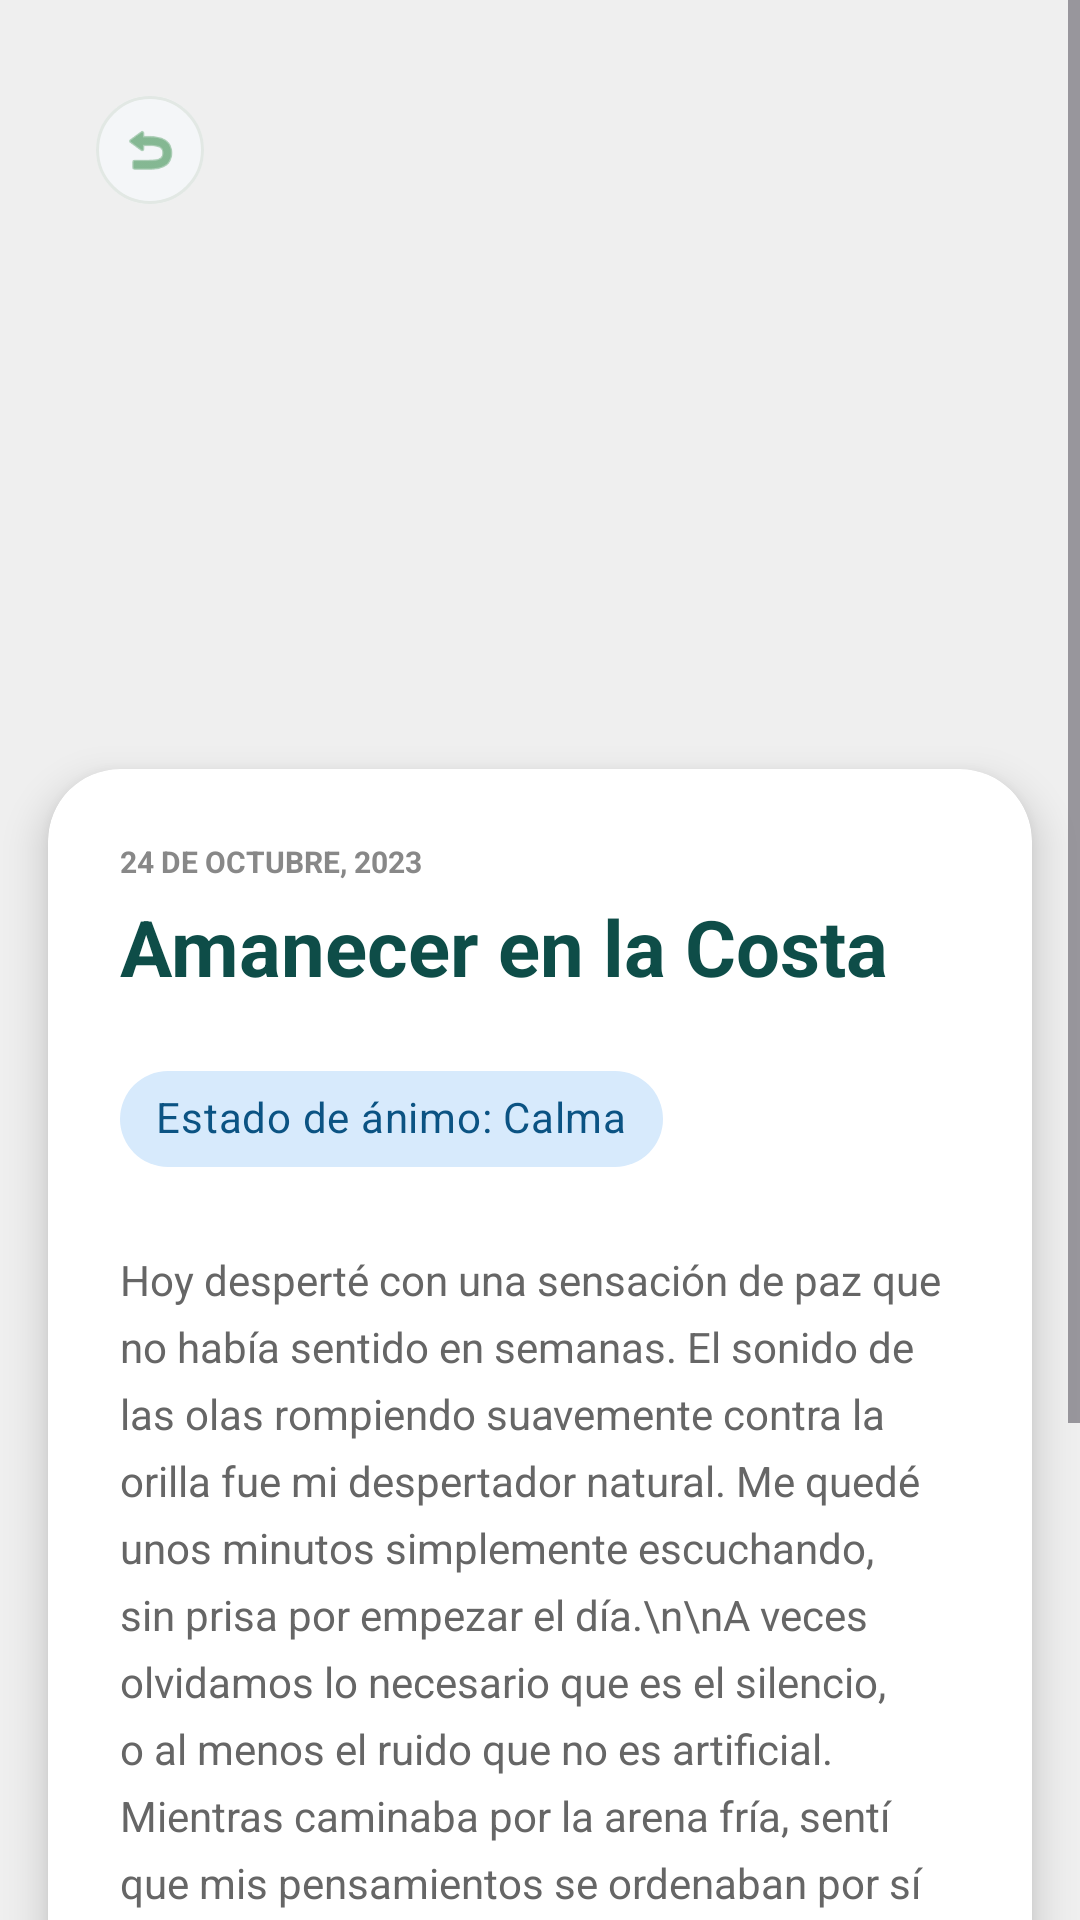

Here is an Android app screen rendered from its layout file. Give the layout XML and the strings, colors and styles it references.
<!-- AndroidManifest.xml: application theme Theme.PracticaAndroid -->
<!-- res/layout/fragment_journal_item.xml -->
<?xml version="1.0" encoding="utf-8"?>
<ScrollView xmlns:android="http://schemas.android.com/apk/res/android"
    xmlns:app="http://schemas.android.com/apk/res-auto"
    xmlns:tools="http://schemas.android.com/tools"
    android:layout_width="match_parent"
    android:layout_height="match_parent"
    android:background="#EFEFEF"
    android:clipToPadding="false"
    tools:context=".ui.fragments.JournalItemFragment">

    <LinearLayout
        android:layout_width="match_parent"
        android:layout_height="wrap_content"
        android:orientation="vertical">

        <FrameLayout
            android:layout_width="match_parent"
            android:layout_height="280dp">

            <ImageView
                android:id="@+id/ivHeaderImage"
                android:layout_width="match_parent"
                android:layout_height="match_parent"
                android:scaleType="centerCrop"
                tools:src="@tools:sample/backgrounds/scenic" />

            <com.google.android.material.button.MaterialButton
                android:id="@+id/btnBack"
                style="@style/Widget.MaterialComponents.Button.OutlinedButton"
                android:layout_width="36dp"
                android:layout_height="36dp"
                android:layout_gravity="top|start"
                android:layout_margin="32dp"
                android:gravity="center"
                android:insetLeft="0dp"
                android:insetTop="0dp"
                android:insetRight="0dp"
                android:insetBottom="0dp"
                android:minWidth="0dp"
                android:minHeight="0dp"
                android:padding="0dp"
                app:backgroundTint="#F4F6F8"
                app:cornerRadius="20dp"
                app:icon="@android:drawable/ic_menu_revert"
                app:iconGravity="textStart"
                app:iconPadding="0dp"
                app:iconSize="20dp"
                app:iconTint="#3A8E4F"
                app:strokeColor="#E2E8E4"
                app:strokeWidth="1dp"
                tools:ignore="SpeakableTextPresentCheck" />


        </FrameLayout>

        <com.google.android.material.card.MaterialCardView
            android:layout_width="match_parent"
            android:layout_height="wrap_content"
            android:layout_marginHorizontal="16dp"
            android:layout_marginTop="-24dp"
            android:layout_marginBottom="24dp"
            app:cardBackgroundColor="@android:color/white"
            app:cardCornerRadius="24dp"
            app:cardElevation="8dp"
            app:strokeWidth="0dp">

            <LinearLayout
                android:layout_width="match_parent"
                android:layout_height="wrap_content"
                android:orientation="vertical"
                android:padding="24dp">

                <TextView
                    android:id="@+id/tvDate"
                    android:layout_width="wrap_content"
                    android:layout_height="wrap_content"
                    android:text="24 DE OCTUBRE, 2023"
                    android:textColor="#888888"
                    android:textSize="10sp"
                    android:textStyle="bold" />

                <TextView
                    android:id="@+id/tvTitle"
                    android:layout_width="match_parent"
                    android:layout_height="wrap_content"
                    android:layout_marginTop="4dp"
                    android:text="Amanecer en la Costa"
                    android:textColor="#0E4D48"
                    android:textSize="26sp"
                    android:textStyle="bold" />

                <com.google.android.material.chip.Chip
                    android:id="@+id/chipMood"
                    style="@style/Widget.MaterialComponents.Chip.Action"
                    android:layout_width="wrap_content"
                    android:layout_height="wrap_content"
                    android:layout_marginTop="16dp"
                    android:text="Estado de ánimo: Calma"
                    android:textColor="#0B5383"
                    app:chipBackgroundColor="#D7EAFC"
                    app:chipStrokeWidth="0dp" />

                <TextView
                    android:id="@+id/tvBody"
                    android:layout_width="match_parent"
                    android:layout_height="wrap_content"
                    android:layout_marginTop="20dp"
                    android:lineSpacingExtra="6dp"
                    android:text="Hoy desperté con una sensación de paz que no había sentido en semanas. El sonido de las olas rompiendo suavemente contra la orilla fue mi despertador natural. Me quedé unos minutos simplemente escuchando, sin prisa por empezar el día.\n\nA veces olvidamos lo necesario que es el silencio, o al menos el ruido que no es artificial. Mientras caminaba por la arena fría, sentí que mis pensamientos se ordenaban por sí solos. No había presión por resolver nada, solo la observación del momento.\n\nEl cielo tenía unos tonos rosados y naranjas que parecían sacados de una pintura. Me hizo pensar en la impermanencia de las cosas bellas y en cómo eso las hace aún más valiosas. Quiero llevar esta sensación de calma conmigo durante el resto..."
                    android:textColor="#666666"
                    android:textSize="14sp" />

            </LinearLayout>
        </com.google.android.material.card.MaterialCardView>
    </LinearLayout>
</ScrollView>
<!-- resources referenced by this layout -->
<resources>
  <style name="Theme.PracticaAndroid" parent="Base.Theme.PracticaAndroid" />
  <style name="Base.Theme.PracticaAndroid" parent="Theme.Material3.DayNight.NoActionBar">
          
          <item name="colorPrimary">@color/primary</item>
          <item name="colorOnPrimary">@color/white</item>
          <item name="colorPrimaryContainer">@color/primary_container</item>
          <item name="android:windowBackground">@color/surface</item>
          <item name="colorSurface">@color/surface</item>
          <item name="colorSurfaceVariant">@color/surface_container_low</item>
          <item name="colorSecondaryContainer">@color/secondary_container</item>
          <item name="colorOnSecondaryContainer">@color/on_secondary_container</item>
      </style>
  <color name="primary">#44665c</color>
  <color name="white">#FFFFFFFF</color>
  <color name="primary_container">#c5ebde</color>
  <color name="surface">#f8faf9</color>
  <color name="surface_container_low">#f1f4f3</color>
  <color name="secondary_container">#4c6272</color>
  <color name="on_secondary_container">#ffffff</color>
</resources>
